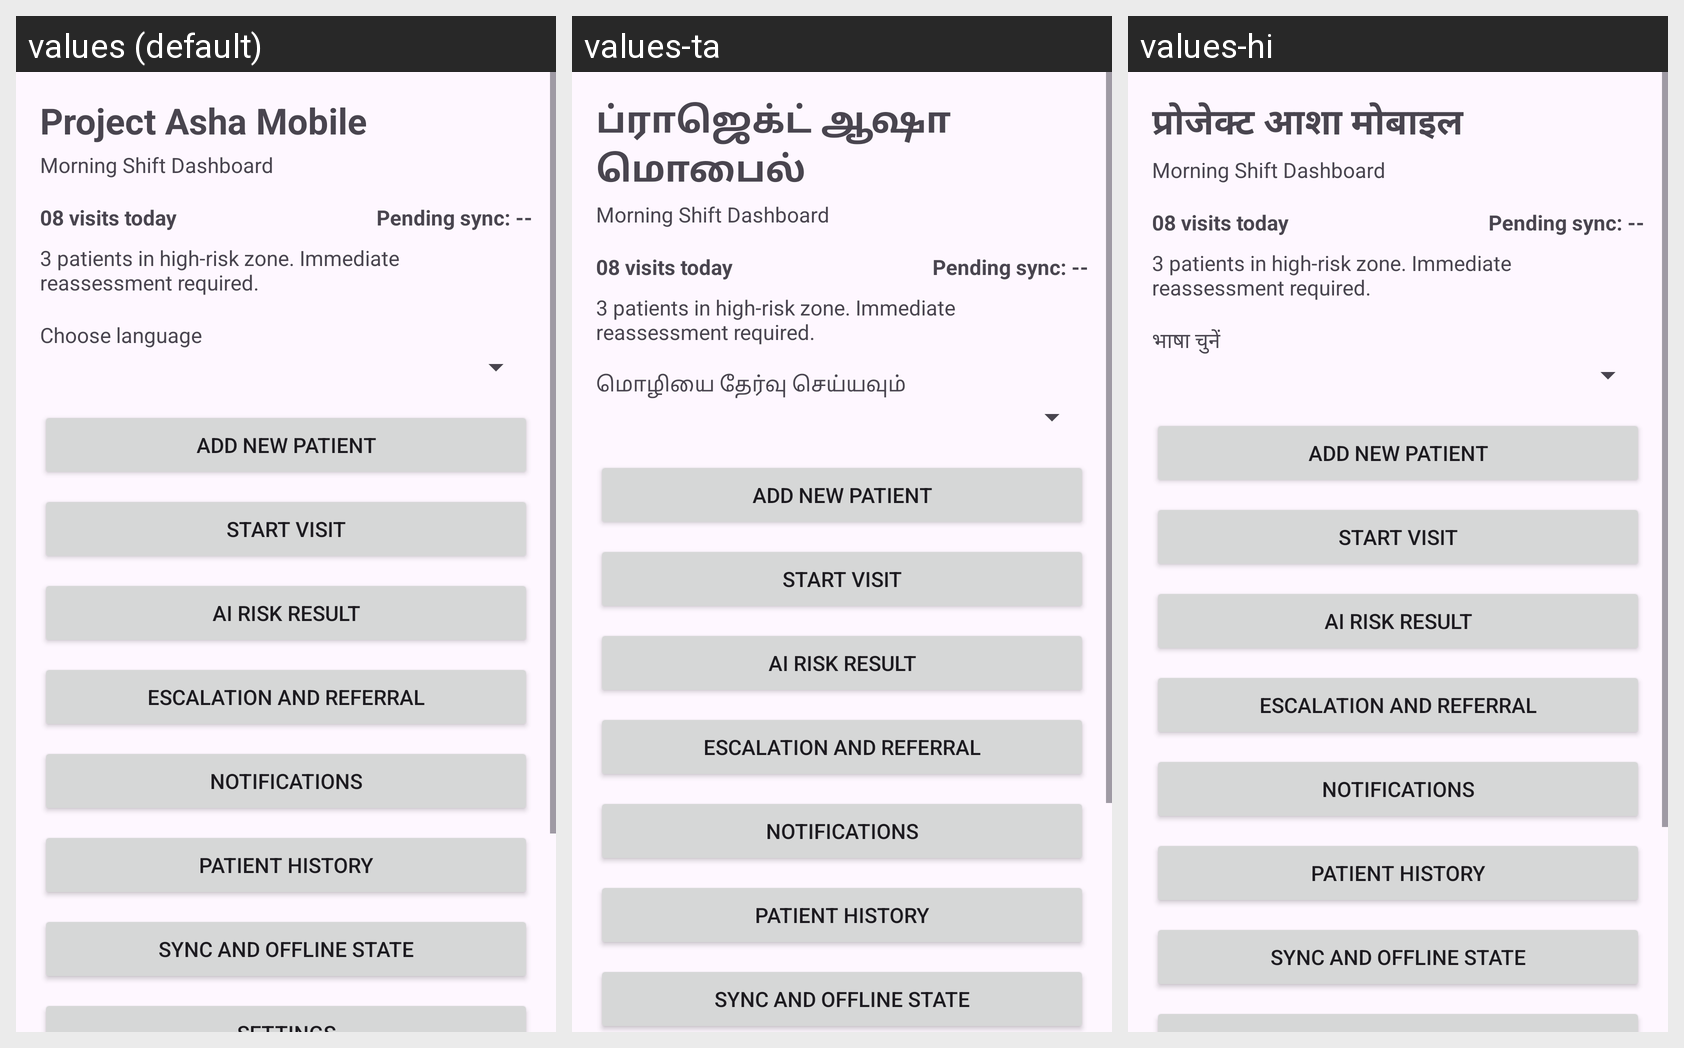

Translations of the strings shown on this Android screen, per locale in the grid:
Android screen res/layout/activity_main.xml rendered under 3 locales, left to right: values (default), values-ta, values-hi. Device: Nexus 5 (rendered at 1080×1920; each locale shown at half size, 540×960, under a caption strip naming it); theme Theme.ProjectAsha.
Other locales in the repository, not shown: values-bn, values-or, values-te.
Strings drawn on this screen, with the default value and each locale's value (text and hints the layout hard-codes, and strings that could not be matched under every locale, appear in the picture but are not listed):

app_name
  values: Project Asha Mobile
  values-ta: ப்ராஜெக்ட் ஆஷா மொபைல்
  values-hi: प्रोजेक्ट आशा मोबाइल

morning_shift
  values: Morning Shift Dashboard
  values-ta: Morning Shift Dashboard  [not translated; the default value is used]
  values-hi: Morning Shift Dashboard  [not translated; the default value is used]

visits_today_value
  values: 08 visits today
  values-ta: 08 visits today  [not translated; the default value is used]
  values-hi: 08 visits today  [not translated; the default value is used]

pending_sync_value
  values: Pending sync: --
  values-ta: Pending sync: --  [not translated; the default value is used]
  values-hi: Pending sync: --  [not translated; the default value is used]

high_risk_summary
  values: 3 patients in high-risk zone. Immediate reassessment required.
  values-ta: 3 patients in high-risk zone. Immediate reassessment required.  [not translated; the default value is used]
  values-hi: 3 patients in high-risk zone. Immediate reassessment required.  [not translated; the default value is used]

language_label
  values: Choose language
  values-ta: மொழியை தேர்வு செய்யவும்
  values-hi: भाषा चुनें

add_new_patient
  values: Add New Patient
  values-ta: Add New Patient  [not translated; the default value is used]
  values-hi: Add New Patient  [not translated; the default value is used]

start_visit
  values: Start Visit
  values-ta: Start Visit  [not translated; the default value is used]
  values-hi: Start Visit  [not translated; the default value is used]

ai_risk_result
  values: AI Risk Result
  values-ta: AI Risk Result  [not translated; the default value is used]
  values-hi: AI Risk Result  [not translated; the default value is used]

escalation_referral
  values: Escalation and Referral
  values-ta: Escalation and Referral  [not translated; the default value is used]
  values-hi: Escalation and Referral  [not translated; the default value is used]

notifications
  values: Notifications
  values-ta: Notifications  [not translated; the default value is used]
  values-hi: Notifications  [not translated; the default value is used]

patient_history
  values: Patient History
  values-ta: Patient History  [not translated; the default value is used]
  values-hi: Patient History  [not translated; the default value is used]

sync_offline_state
  values: Sync and Offline State
  values-ta: Sync and Offline State  [not translated; the default value is used]
  values-hi: Sync and Offline State  [not translated; the default value is used]
